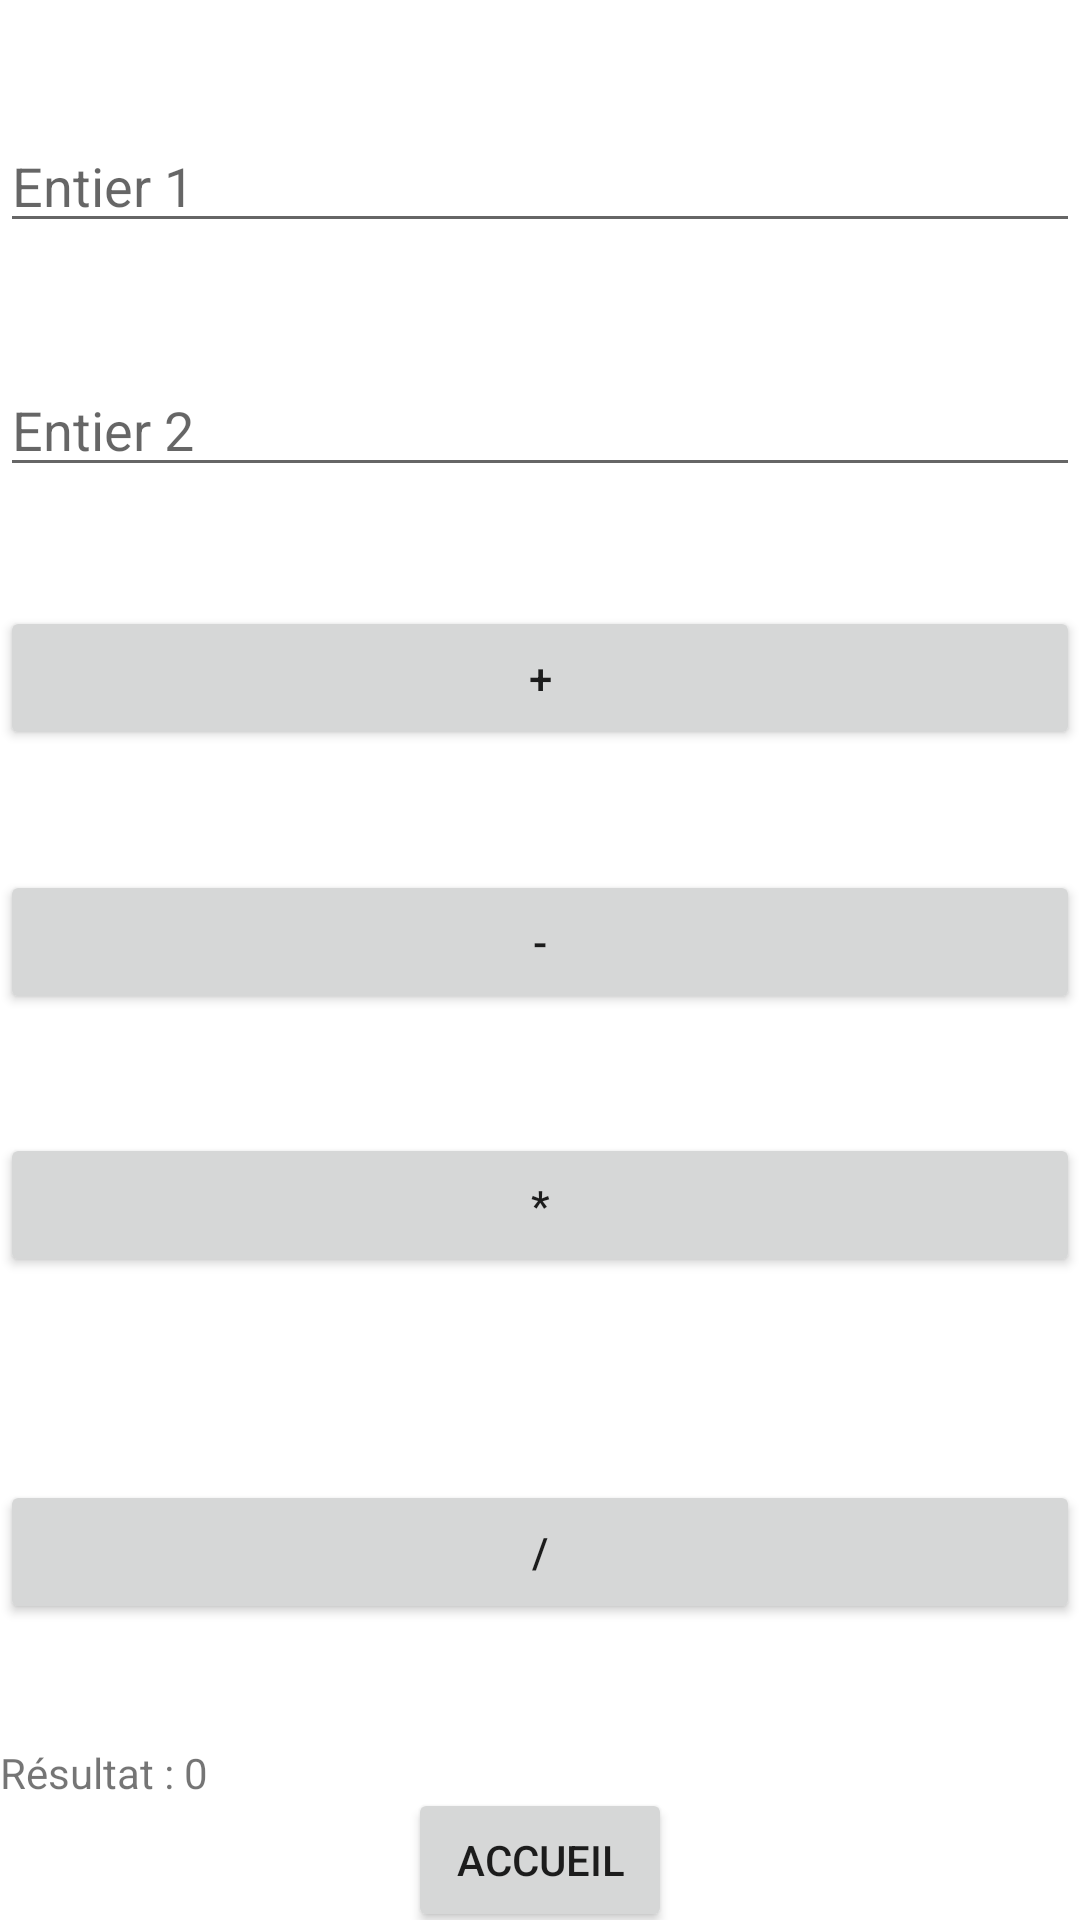

Produce the Android XML layout that renders to this screen, including the resource entries it uses.
<!-- AndroidManifest.xml: application theme Theme.MyApplication -->
<!-- res/layout/activity_calcul.xml -->
<?xml version="1.0" encoding="utf-8"?>
<androidx.constraintlayout.widget.ConstraintLayout xmlns:android="http://schemas.android.com/apk/res/android"
    xmlns:app="http://schemas.android.com/apk/res-auto"
    xmlns:tools="http://schemas.android.com/tools"
    android:layout_width="match_parent"
    android:layout_height="match_parent"
    tools:context=".CalculActivity">

    <EditText
        android:id="@+id/editTextNumber1"
        android:layout_width="match_parent"
        android:layout_height="wrap_content"
        android:hint="Entier 1"
        app:layout_constraintBottom_toTopOf="@+id/editTextNumber2"
        app:layout_constraintEnd_toEndOf="parent"
        app:layout_constraintStart_toStartOf="parent"
        app:layout_constraintTop_toTopOf="parent"
        tools:ignore="MissingConstraints" />

    <EditText
        android:id="@+id/editTextNumber2"
        android:layout_width="match_parent"
        android:layout_height="wrap_content"
        android:hint="Entier 2"
        app:layout_constraintBottom_toTopOf="@+id/btnAdd"
        app:layout_constraintEnd_toEndOf="parent"
        app:layout_constraintTop_toBottomOf="@id/editTextNumber1"
        app:layout_constraintStart_toStartOf="parent"
        tools:ignore="MissingConstraints" />

    <Button
        android:id="@+id/btnAdd"
        android:layout_width="match_parent"
        android:layout_height="wrap_content"
        android:text="+"
        app:layout_constraintBottom_toTopOf="@+id/btnSubtract"
        app:layout_constraintEnd_toEndOf="parent"
        app:layout_constraintStart_toStartOf="parent"
        app:layout_constraintTop_toBottomOf="@id/editTextNumber2"
        tools:ignore="MissingConstraints" />

    <Button
        android:id="@+id/btnSubtract"
        android:layout_width="match_parent"
        android:layout_height="wrap_content"
        android:text="-"
        app:layout_constraintBottom_toTopOf="@+id/btnMultiply"
        app:layout_constraintEnd_toEndOf="parent"
        app:layout_constraintStart_toStartOf="parent"
        app:layout_constraintTop_toBottomOf="@id/btnAdd"
        tools:ignore="MissingConstraints" />

    <Button
        android:id="@+id/btnMultiply"
        android:layout_width="match_parent"
        android:layout_height="wrap_content"
        android:layout_marginBottom="28dp"
        android:text="*"
        app:layout_constraintBottom_toTopOf="@+id/btnDivide"
        app:layout_constraintEnd_toEndOf="parent"
        app:layout_constraintHorizontal_bias="0.0"
        app:layout_constraintStart_toStartOf="parent"
        app:layout_constraintTop_toBottomOf="@id/btnSubtract"
        tools:ignore="MissingConstraints" />

    <Button
        android:id="@+id/btnDivide"
        android:layout_width="match_parent"
        android:layout_height="wrap_content"
        android:text="/"
        app:layout_constraintBottom_toTopOf="@+id/textViewResult"
        app:layout_constraintEnd_toEndOf="parent"
        app:layout_constraintStart_toStartOf="parent"
        app:layout_constraintTop_toBottomOf="@id/btnMultiply"
        tools:ignore="MissingConstraints" />

    <TextView
        android:id="@+id/textViewResult"
        android:layout_width="match_parent"
        android:layout_height="wrap_content"
        android:text="Résultat : 0"
        app:layout_constraintBottom_toBottomOf="parent"
        app:layout_constraintEnd_toEndOf="parent"
        app:layout_constraintStart_toStartOf="parent"
        app:layout_constraintTop_toBottomOf="@id/btnDivide"
        tools:ignore="MissingConstraints" />

    <Button
        android:id="@+id/buttonHome"
        android:layout_width="wrap_content"
        android:layout_height="wrap_content"
        android:onClick="retournerALaPageHome"
        android:text="Accueil"
        app:layout_constraintBottom_toBottomOf="parent"
        app:layout_constraintEnd_toEndOf="parent"
        app:layout_constraintTop_toBottomOf="@id/textViewResult"
        app:layout_constraintStart_toStartOf="parent" />

</androidx.constraintlayout.widget.ConstraintLayout>
<!-- resources referenced by this layout -->
<resources>
  <style name="Theme.MyApplication" parent="Base.Theme.MyApplication" />
  <style name="Base.Theme.MyApplication" parent="Theme.MaterialComponents.DayNight.NoActionBar">
      
      <item name="colorPrimary">@color/lavender</item>
      <item name="colorPrimaryVariant">@color/lavender</item>
      <item name="colorOnPrimary">@color/white</item>
      
      
         <item name="colorOnSecondary">@color/black</item>
         
      <item name="android:statusBarColor">?attr/colorPrimaryVariant</item>
      
  </style>
  <color name="lavender">#8692f7</color>
  <color name="white">#FFFFFFFF</color>
  <color name="black">#FF000000</color>
</resources>
